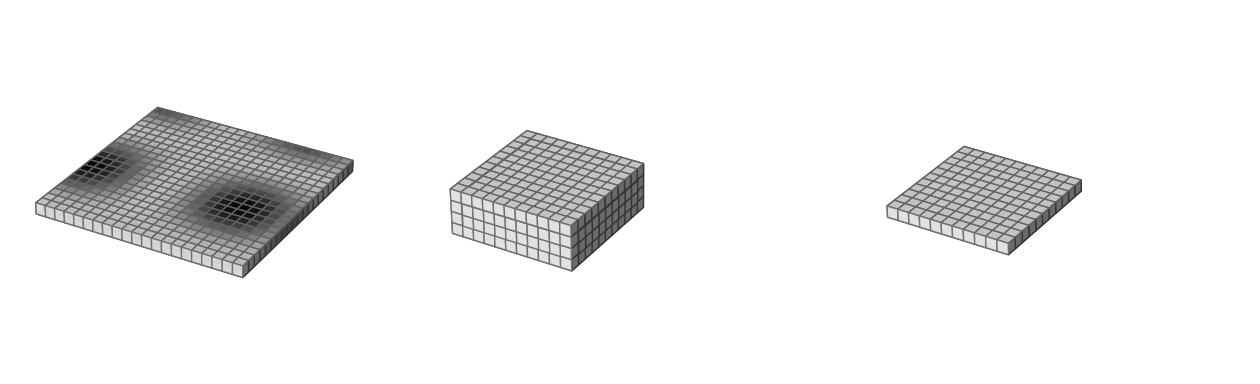

Reproduce this figure in Python.
import matplotlib.pyplot as plt
from mpl_toolkits.mplot3d import Axes3D
import numpy as np

img_size = 21
input_shape = [img_size, img_size, 1]
alpha = 0.9

colors = np.empty(input_shape+[4], dtype=np.float32)
colors[:] = [1,1,1, alpha]
#colors[0] = [1, 0, 0, alpha]  # R
#colors[1] = [0, 1, 0, alpha]  # G
#colors[2] = [0, 0, 1, alpha]  # B
#colors[3] = [1, 1, 0, alpha]  # yellow
#colors[4] = [1, 1, 1, alpha]  # grey
#colors[:] = [1, 1, 1, alpha]

L = range(img_size)
X, Y = np.meshgrid(L, L)
Z = np.sin(0.2*X)**2 * np.cos(0.2*Y)**2

# broadcating
colors[:,:,0,0] = 1-Z
colors[:,:,0,1] = 1-Z
colors[:,:,0,2] = 1-Z

fig = plt.figure(figsize=(16,9))
ax1 = fig.add_subplot(131, projection='3d')
ax1.voxels(np.ones(input_shape), facecolors=colors, edgecolors='grey')
ax1.set_box_aspect((1, 1, 0.05))
ax1.set_axis_off()

ax2 = fig.add_subplot(132, projection='3d')
ax2.voxels(np.ones([11,11, 4]), facecolors='white', edgecolors='grey')
ax2.set_box_aspect(( 1, 1, 0.2))
ax2.set_xlim(0,21)
ax2.set_ylim(0,21)
ax2.set_axis_off()

ax4 = fig.add_subplot(133, projection='3d')
ax4.voxels(np.ones([11,11, 1]), facecolors='white', edgecolors='grey')
ax4.set_box_aspect(( 1, 1, 0.05))
ax4.set_xlim(0,21)
ax4.set_ylim(0,21)
ax4.set_axis_off()


plt.show()
